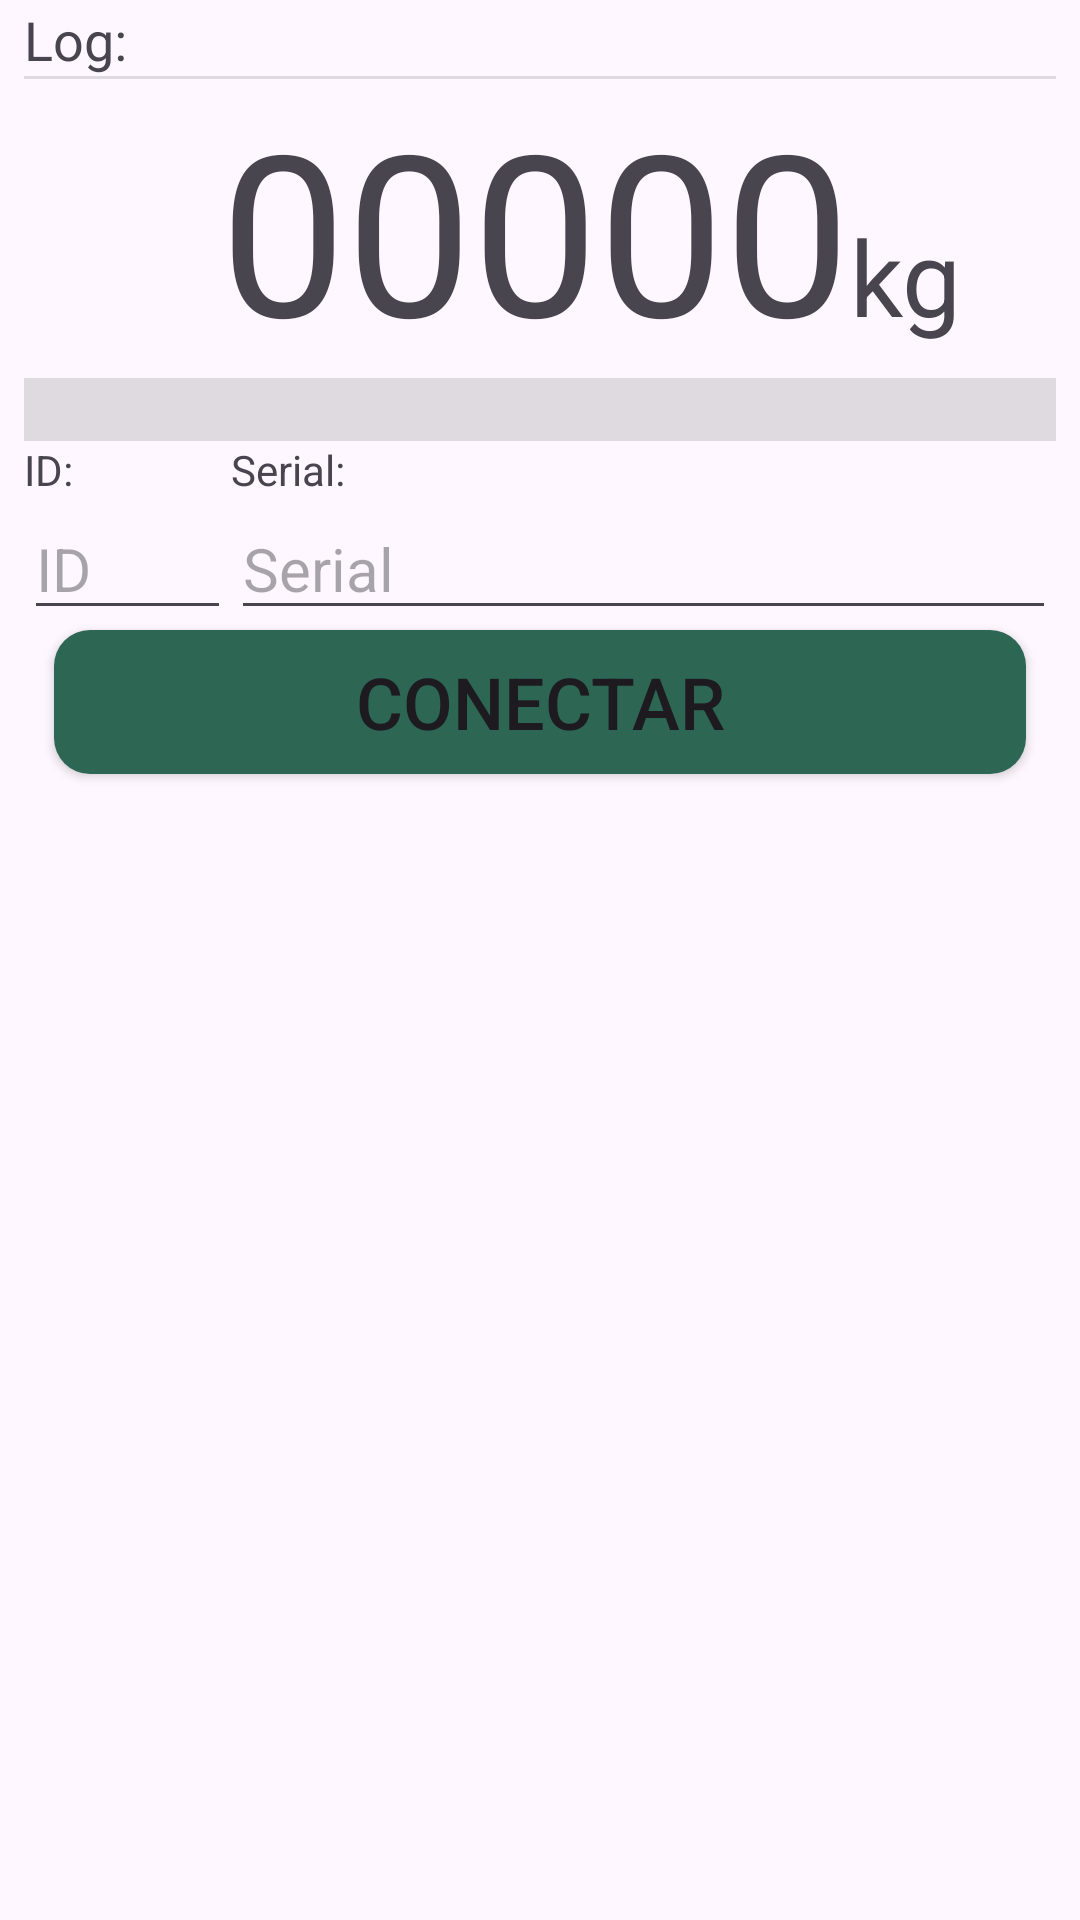

This screen was rendered from an Android layout file. Write that file and the resources it references.
<!-- AndroidManifest.xml: application theme Theme.AppBtBalanca -->
<!-- res/layout/activity_dados_bluetooth_c20.xml -->
<?xml version="1.0" encoding="utf-8"?>
<androidx.constraintlayout.widget.ConstraintLayout xmlns:android="http://schemas.android.com/apk/res/android"
    xmlns:app="http://schemas.android.com/apk/res-auto"
    xmlns:tools="http://schemas.android.com/tools"
    android:layout_width="match_parent"
    android:layout_height="match_parent"
    tools:context=".dados_bluetooth_c20">

    <LinearLayout
        android:layout_width="0dp"
        android:layout_height="0dp"
        android:layout_marginStart="8dp"
        android:layout_marginTop="1dp"
        android:layout_marginEnd="8dp"
        android:layout_marginBottom="1dp"
        android:orientation="vertical"
        app:layout_constraintBottom_toBottomOf="parent"
        app:layout_constraintEnd_toEndOf="parent"
        app:layout_constraintStart_toStartOf="parent"
        app:layout_constraintTop_toTopOf="parent">

        <TextView
            android:id="@+id/textViewLog"
            android:layout_width="match_parent"
            android:layout_height="wrap_content"
            android:text="Log:"
            android:textSize="18dp" />

        <View
            android:id="@+id/divider"
            android:layout_width="match_parent"
            android:layout_height="1dp"
            android:background="?android:attr/listDivider" />

        <LinearLayout
            android:layout_width="match_parent"
            android:layout_height="wrap_content"
            android:orientation="horizontal">

            <TextView
                android:id="@+id/textViewDadosC20"
                android:layout_width="match_parent"
                android:layout_height="wrap_content"
                android:layout_weight="1"
                android:lines="1"
                android:text="00000"
                android:textAlignment="textEnd"
                android:textSize="75dp" />

            <TextView
                android:id="@+id/textView9"
                android:layout_width="match_parent"
                android:layout_height="wrap_content"
                android:layout_weight="4"
                android:text="kg"
                android:textSize="35dp" />
        </LinearLayout>

        <View
            android:id="@+id/divider2"
            android:layout_width="match_parent"
            android:layout_height="1dp"
            android:background="?android:attr/listDivider" />

        <View
            android:id="@+id/divider3"
            android:layout_width="match_parent"
            android:layout_height="20dp"
            android:background="?android:attr/listDivider" />

        <LinearLayout
            android:layout_width="match_parent"
            android:layout_height="wrap_content"
            android:orientation="horizontal">

            <LinearLayout
                android:layout_width="match_parent"
                android:layout_height="wrap_content"
                android:layout_weight="4"
                android:orientation="vertical">

                <TextView
                    android:id="@+id/textView12"
                    android:layout_width="match_parent"
                    android:layout_height="wrap_content"
                    android:text="ID:" />

                <EditText
                    android:id="@+id/editTextIdMac"
                    android:layout_width="match_parent"
                    android:layout_height="wrap_content"
                    android:ems="10"
                    android:hint="ID"
                    android:inputType="text"
                    android:maxLength="2"
                    android:singleLine="true"
                    android:textSize="20sp" />
            </LinearLayout>

            <LinearLayout
                android:layout_width="match_parent"
                android:layout_height="wrap_content"
                android:layout_weight="1"
                android:orientation="vertical">

                <TextView
                    android:id="@+id/textView13"
                    android:layout_width="match_parent"
                    android:layout_height="wrap_content"
                    android:text="Serial:" />

                <EditText
                    android:id="@+id/editTextSerialMac"
                    android:layout_width="match_parent"
                    android:layout_height="wrap_content"
                    android:ems="10"
                    android:hint="Serial"
                    android:inputType="text"
                    android:maxLength="10"
                    android:singleLine="true"
                    android:textSize="20sp" />
            </LinearLayout>
        </LinearLayout>

        <Button
            android:id="@+id/buttonConectarBt"
            android:layout_width="match_parent"
            android:layout_height="wrap_content"
            android:layout_marginHorizontal="10dp"
            android:backgroundTint="#2d6653"
            android:text="Conectar"
            android:textSize="24sp" />

    </LinearLayout>
</androidx.constraintlayout.widget.ConstraintLayout>
<!-- resources referenced by this layout -->
<resources>
  <style name="Theme.AppBtBalanca" parent="Theme.Material3.DayNight.NoActionBar">
          <item name="android:buttonStyle">@style/CustomButton</item>
          <item name="android:statusBarColor">#2e3092</item>
  
      </style>
  <style name="CustomButton" parent="Widget.AppCompat.Button">
          <item name="android:background">@drawable/button_background</item>
          <item name="android:backgroundTint">#2e3092</item>
      </style>
  <!-- drawable button_background (drawable) -->
  <?xml version="1.0" encoding="utf-8"?>
  <selector xmlns:android="http://schemas.android.com/apk/res/android">
      <item>
          <shape android:shape="rectangle">
              <solid android:color="#ff2e3092"/>
              <corners android:radius="12dp"/>
          </shape>
      </item>
  </selector>
</resources>
